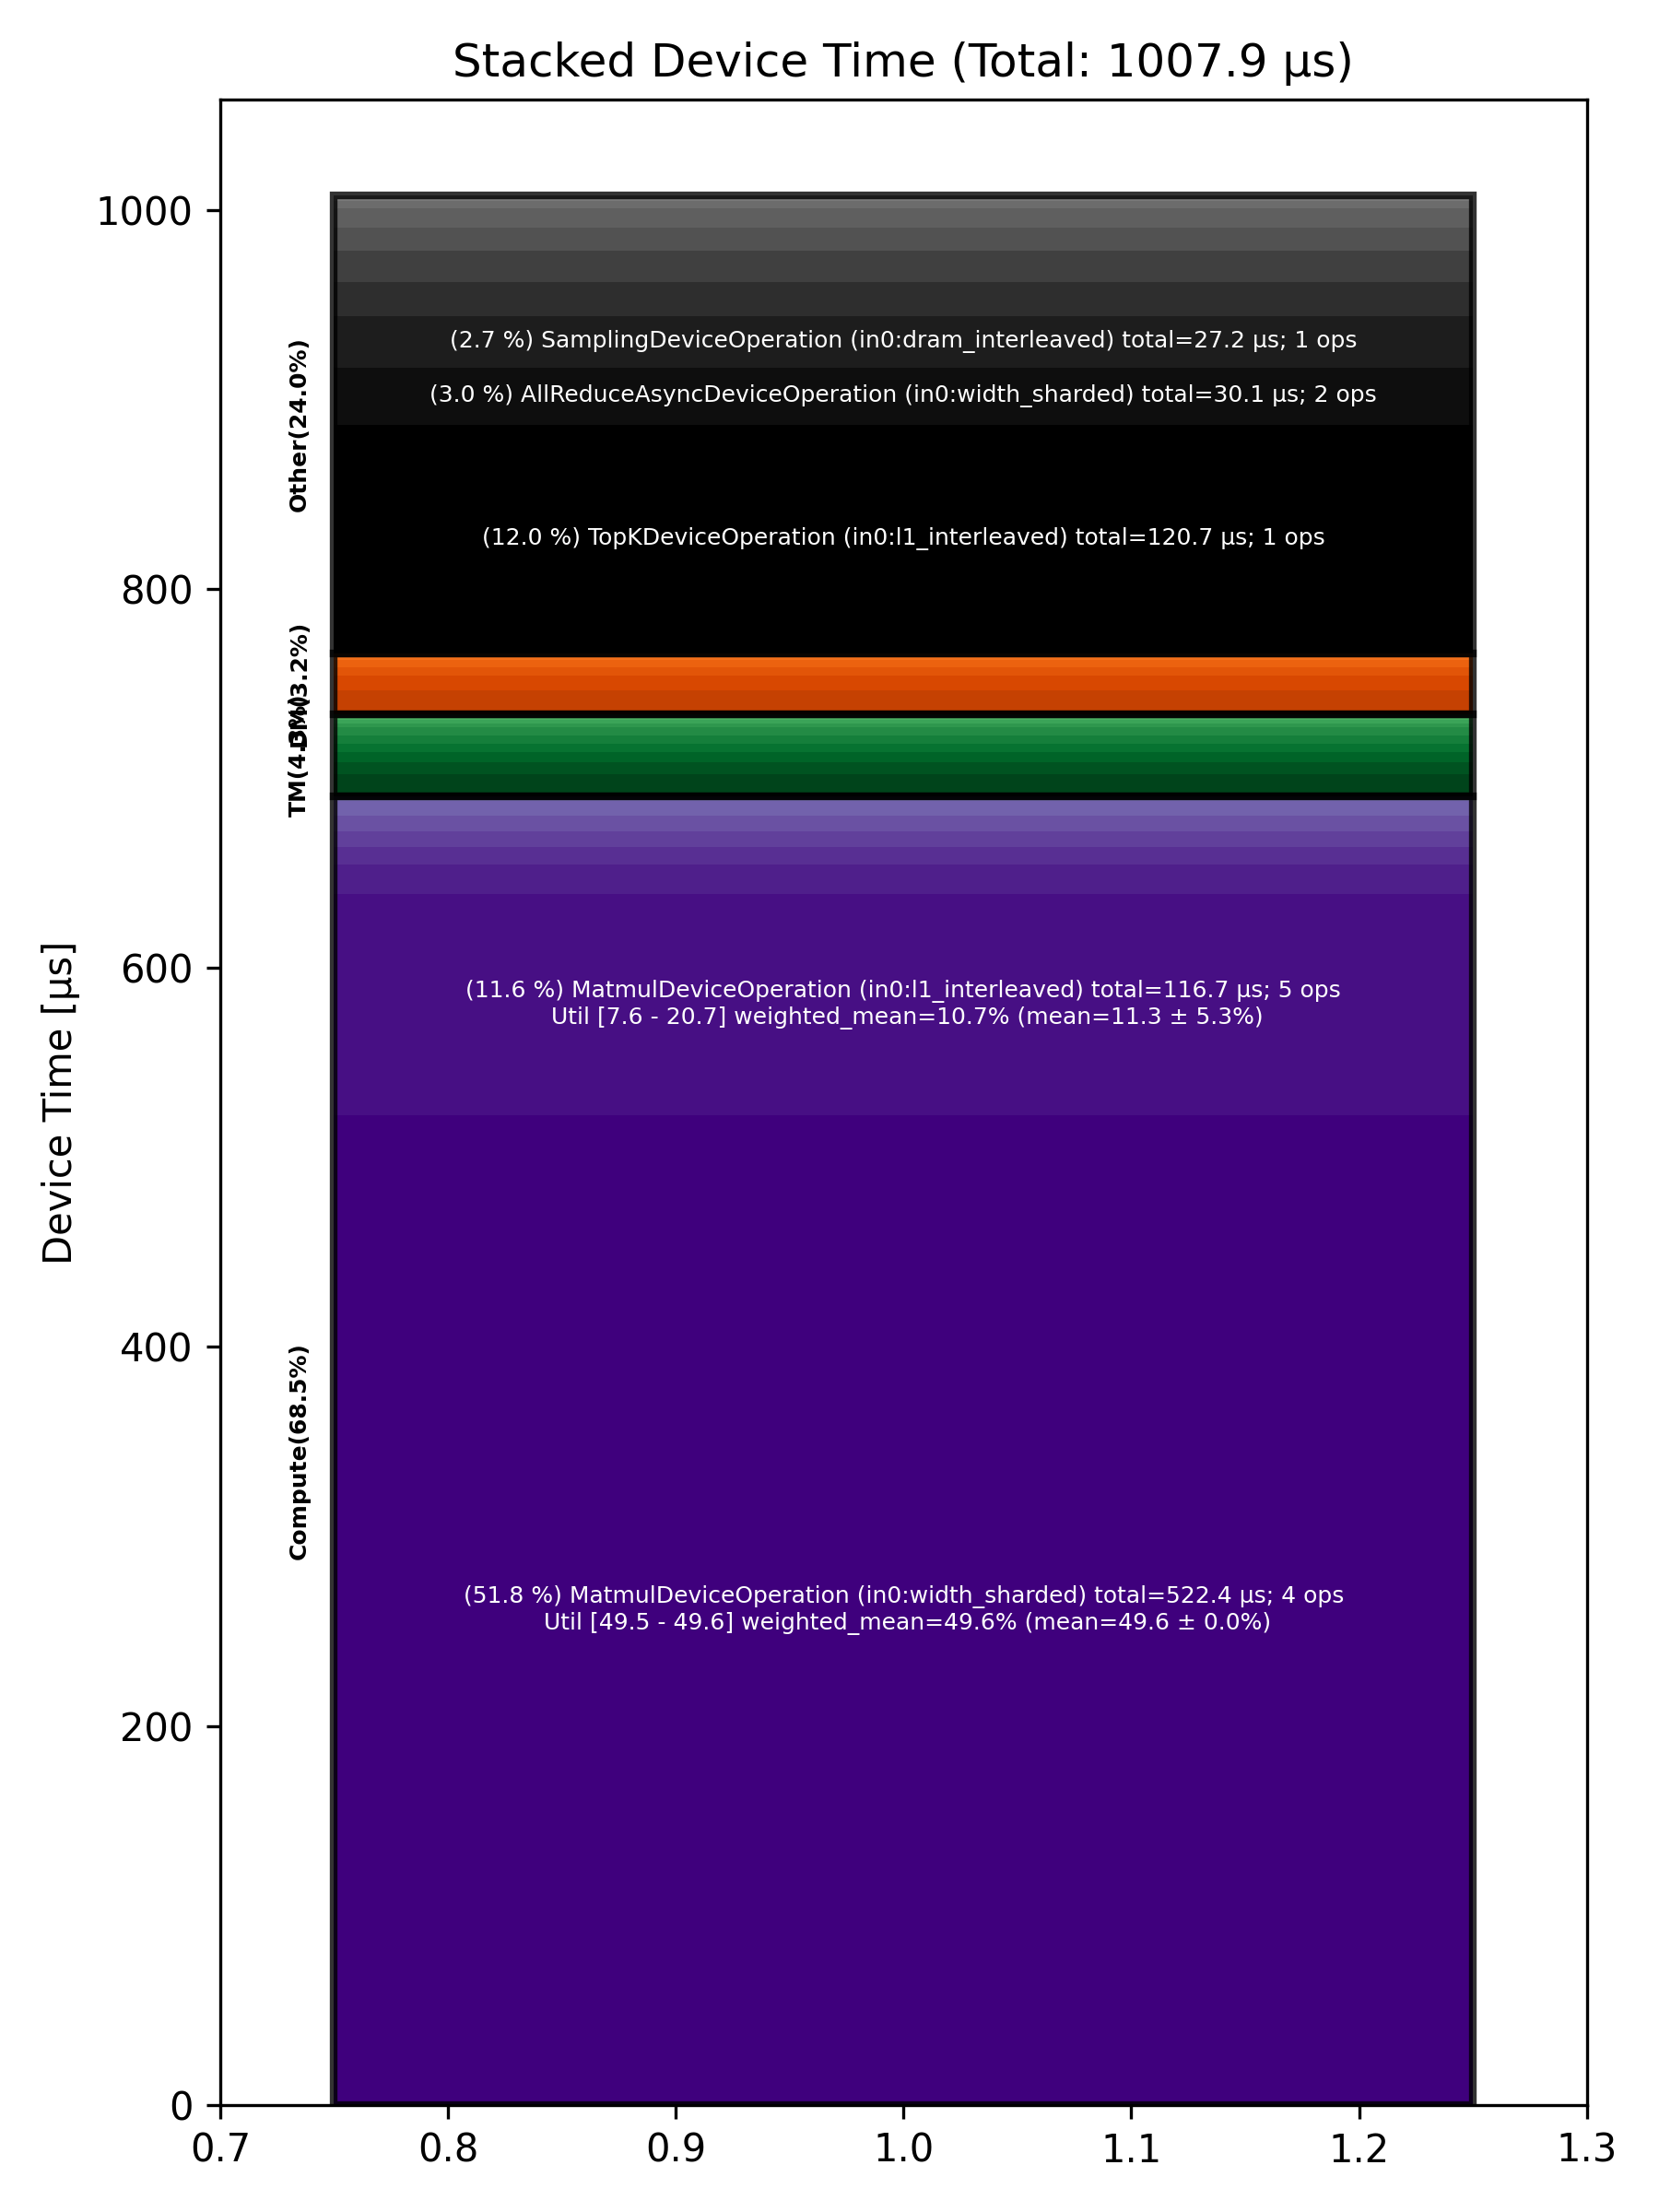

Source data for this figure (header and first rows):
Total % [%], Op Code, Device Time Sum [μs], Op Count, Op Category, Min FLOPs [%], Max FLOPs [%], Mean FLOPs [%], Std FLOPs [%], Weighted Mean FLOPs [%]
51.83, MatmulDeviceOperation (in0:width_sharded…, 522.4, 4, Compute, 49.53, 49.58, 49.56, 0.02, 49.56
11.97, TopKDeviceOperation (in0:l1_interleaved), 120.7, 1, Other, , , , , 
11.58, MatmulDeviceOperation (in0:l1_interleave…, 116.7, 5, Compute, 7.55, 20.74, 11.34, 5.34, 10.72
2.99, AllReduceAsyncDeviceOperation (in0:width…, 30.09, 2, Other, , , , , 
2.70, SamplingDeviceOperation (in0:dram_interl…, 27.21, 1, Other, , , , , 
1.80, ManualSeedDeviceOperation (in0:dram_inte…, 18.18, 1, Other, , , , , 
1.63, AllGatherDeviceOperation (in0:l1_interle…, 16.43, 2, Other, , , , , 
1.55, LayerNormDeviceOperation (in0:width_shar…, 15.63, 2, Compute, , , , , 
1.24, ShardedToInterleavedDeviceOperation (in0…, 12.53, 8, DM, , , , , 
1.22, AllGatherAsyncDeviceOperation (in0:dram_…, 12.28, 1, Other, , , , , 
1.12, TilizeWithValPaddingDeviceOperation (in0…, 11.29, 2, TM, , , , , 
0.98, SdpaDecodeDeviceOperation (in0:dram_inte…, 9.89, 1, Other, , , , , 
0.88, BinaryNgDeviceOperation (in0:l1_interlea…, 8.92, 1, Compute, , , , , 
0.85, LayerNormDeviceOperation (in0:block_shar…, 8.54, 1, Compute, , , , , 
0.83, EmbeddingsDeviceOperation (in0:dram_inte…, 8.33, 3, Compute, , , , , 
0.76, BinaryNgDeviceOperation (in0:width_shard…, 7.70, 3, Compute, , , , , 
0.76, PagedUpdateCacheDeviceOperation (in0:dra…, 7.64, 2, DM, , , , , 
0.66, FillPadDeviceOperation (in0:block_sharde…, 6.60, 1, TM, , , , , 
0.50, ConcatDeviceOperation (in0:l1_interleave…, 5.09, 1, TM, , , , , 
0.46, ReshardDeviceOperation (in0:width_sharde…, 4.64, 3, DM, , , , , 
0.44, UntilizeDeviceOperation (in0:dram_interl…, 4.48, 1, TM, , , , , 
0.43, TypecastDeviceOperation (in0:l1_interlea…, 4.36, 1, TM, , , , , 
0.43, TransposeDeviceOperation (in0:dram_inter…, 4.34, 2, TM, , , , , 
0.40, InterleavedToShardedDeviceOperation (in0…, 3.99, 4, DM, , , , , 
0.38, RotaryEmbeddingHfDeviceOperation (in0:he…, 3.82, 2, Other, , , , , 
0.27, ReshardDeviceOperation (in0:block_sharde…, 2.70, 1, DM, , , , , 
0.26, BinaryNgDeviceOperation (in0:dram_interl…, 2.58, 1, Compute, , , , , 
0.22, SliceDeviceOperation (in0:dram_interleav…, 2.21, 1, TM, , , , , 
0.20, NLPCreateQKVHeadsDecodeDeviceOperation (…, 2.03, 1, Other, , , , , 
0.20, TypecastDeviceOperation (in0:dram_interl…, 2.02, 1, TM, , , , , 
0.14, SliceDeviceOperation (in0:width_sharded), 1.44, 1, TM, , , , , 
0.13, NLPConcatHeadsDecodeDeviceOperation (in0…, 1.31, 1, TM, , , , , 
0.13, PlusOneDeviceOperation (in0:dram_interle…, 1.28, 2, Other, , , , , 
0.06, ShardedToInterleavedDeviceOperation (in0…, 0.58, 1, DM, , , , , 
